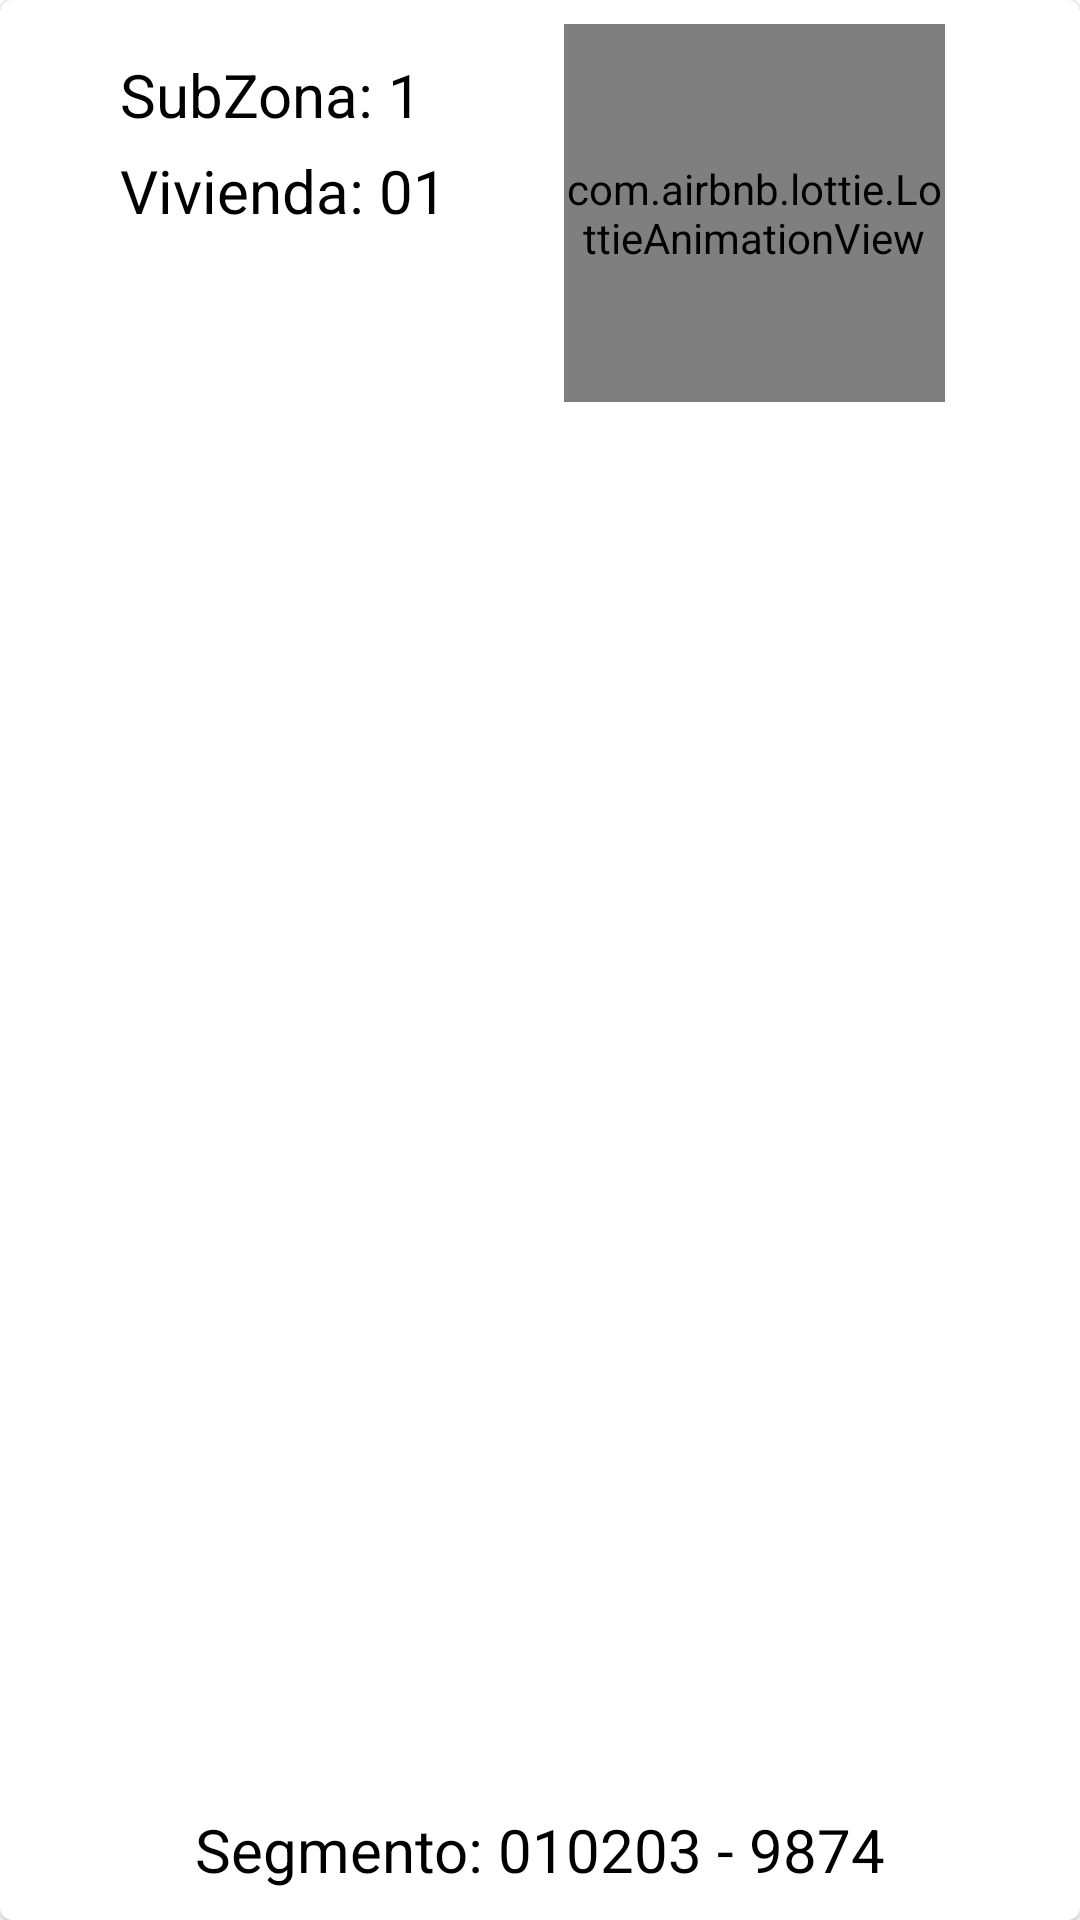

Layout XML and referenced resources for this Android screen:
<!-- AndroidManifest.xml: application theme Theme.CensoExperimental_01 -->
<!-- res/layout/card_infoproductor_explotacion.xml -->
<?xml version="1.0" encoding="utf-8"?>
<com.google.android.material.card.MaterialCardView xmlns:android="http://schemas.android.com/apk/res/android"
    xmlns:app="http://schemas.android.com/apk/res-auto"
    android:layout_width="match_parent"
    android:layout_height="160dp"
    android:layout_margin="15dp">

    <androidx.constraintlayout.widget.ConstraintLayout
        android:layout_width="match_parent"
        android:layout_height="match_parent">

        
        
        
        
        
        
        
        
        
        
        

        <TextView
            android:id="@+id/tvTituloSubzonaP"
            style="@style/TituloProductorExplotaciones"
            android:layout_width="wrap_content"
            android:layout_height="wrap_content"
            android:layout_marginStart="40dp"
            android:layout_marginTop="18dp"
            android:text="SubZona: 1 "
            app:layout_constraintStart_toStartOf="parent"
            app:layout_constraintTop_toTopOf="parent" />

        <TextView
            android:id="@+id/tvTituloSubzonaPVivienda"
            style="@style/TituloProductorExplotaciones"
            android:layout_width="wrap_content"
            android:layout_height="wrap_content"
            android:layout_marginStart="40dp"
            android:layout_marginTop="5dp"
            android:text="Vivienda: 01"
            app:layout_constraintStart_toStartOf="parent"
            app:layout_constraintTop_toBottomOf="@+id/tvTituloSubzonaP" />

      

        <TextView
            android:id="@+id/tvTituloSegmentoP"
            style="@style/TituloProductorExplotaciones"
            android:layout_width="wrap_content"
            android:layout_height="wrap_content"
            android:layout_marginBottom="10dp"
            android:text="Segmento: 010203 - 9874"
            app:layout_constraintBottom_toBottomOf="parent"
            app:layout_constraintEnd_toEndOf="parent"
            app:layout_constraintStart_toStartOf="parent" />

        <com.airbnb.lottie.LottieAnimationView
            android:id="@+id/animation_view"
            android:layout_width="127dp"
            android:layout_height="126dp"
            android:layout_marginTop="8dp"
            android:layout_marginEnd="45dp"
            app:layout_constraintEnd_toEndOf="parent"
            app:layout_constraintTop_toTopOf="parent"
            app:lottie_autoPlay="true"
            app:lottie_loop="true"
            app:lottie_rawRes="@raw/anim_productor" />
    </androidx.constraintlayout.widget.ConstraintLayout>
</com.google.android.material.card.MaterialCardView>
<!-- resources referenced by this layout -->
<resources>
  <style name="TituloProductorExplotaciones">
          <item name="android:gravity">start</item>
          <item name="android:textSize">20sp</item>
          <item name="android:textColor">@color/black</item>
      </style>
  <style name="pantallasTituloCuestionarios">
          <item name="android:textStyle">bold</item>
          <item name="android:layout_marginTop">20dp</item>
          <item name="android:gravity">center</item>
          <item name="android:textAlignment">center</item>
          <item name="android:textSize">28sp</item>
          <item name="android:textColor">@color/black</item>
      </style>
  <style name="Theme.CensoExperimental_01" parent="Theme.MaterialComponents.DayNight.DarkActionBar">
          
          <item name="colorPrimary">@color/colorPrimary</item>
          <item name="colorPrimaryVariant">@color/bluePrimaryDark</item>
          <item name="colorOnPrimary">@color/white</item>
          
          <item name="colorSecondary">@color/blueSecondary</item>
          <item name="colorSecondaryVariant">@color/blueSecondaryDark</item>
          <item name="colorOnSecondary">@color/black</item>
          
          <item name="android:statusBarColor">?attr/colorPrimaryVariant</item>
          
      </style>
  <color name="black">#FF000000</color>
  <color name="colorPrimary">#027807</color>
  <color name="bluePrimaryDark">#1B5E20</color>
  <color name="white">#FFFFFFFF</color>
  <color name="blueSecondary">#ffc400</color>
  <color name="blueSecondaryDark">#c7b800</color>
</resources>
